Dataset: Splitted Data Folder (GitHub, taskeen-mustafa786/brain_tumor_detection_fyp). Classes: glioma, meningioma, pituitary tumor.

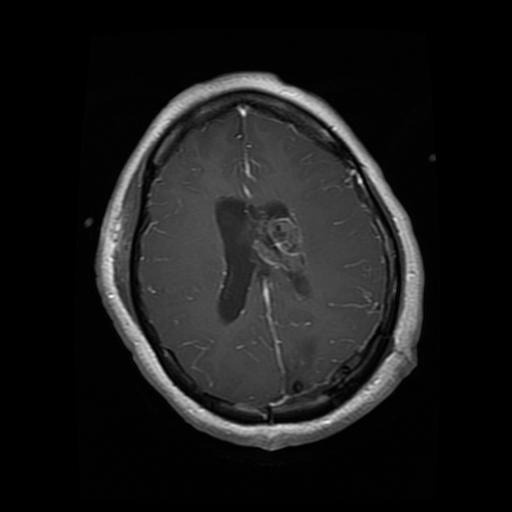
Label: glioma

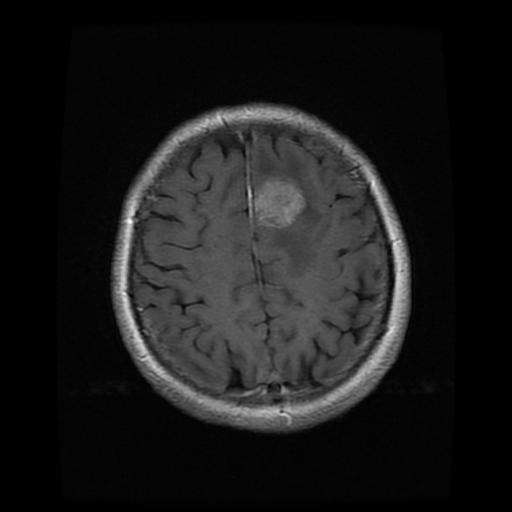
Label: meningioma

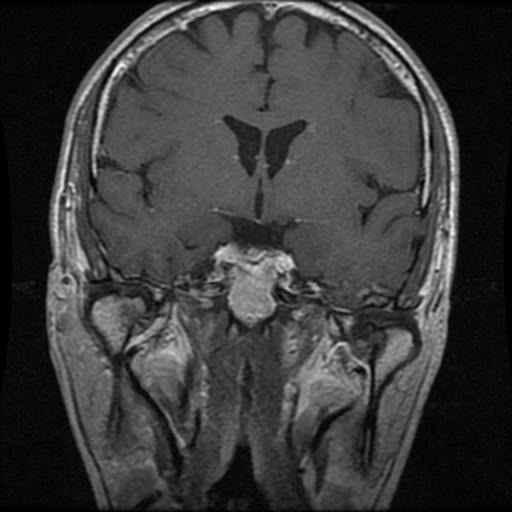
Label: pituitary tumor

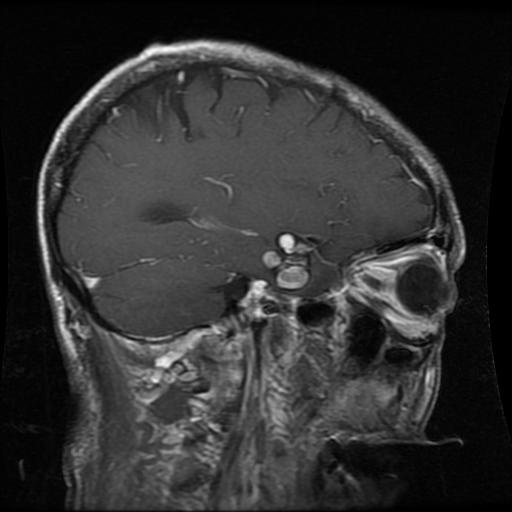
Label: glioma

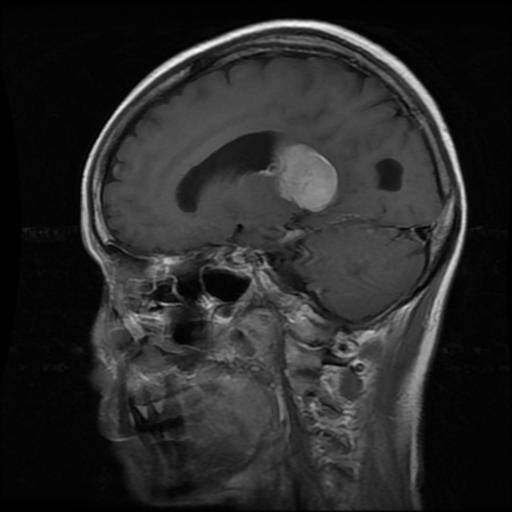
Label: meningioma

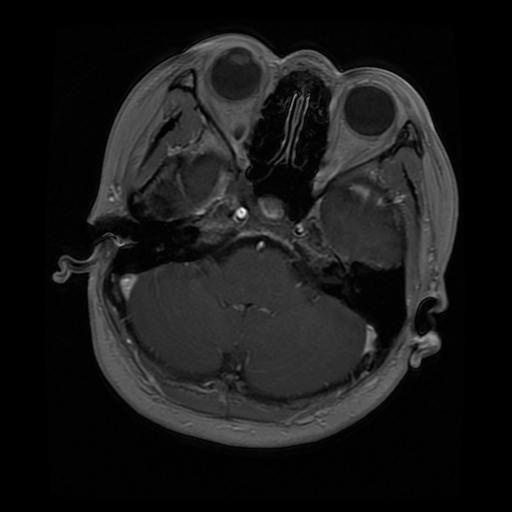
Label: pituitary tumor
